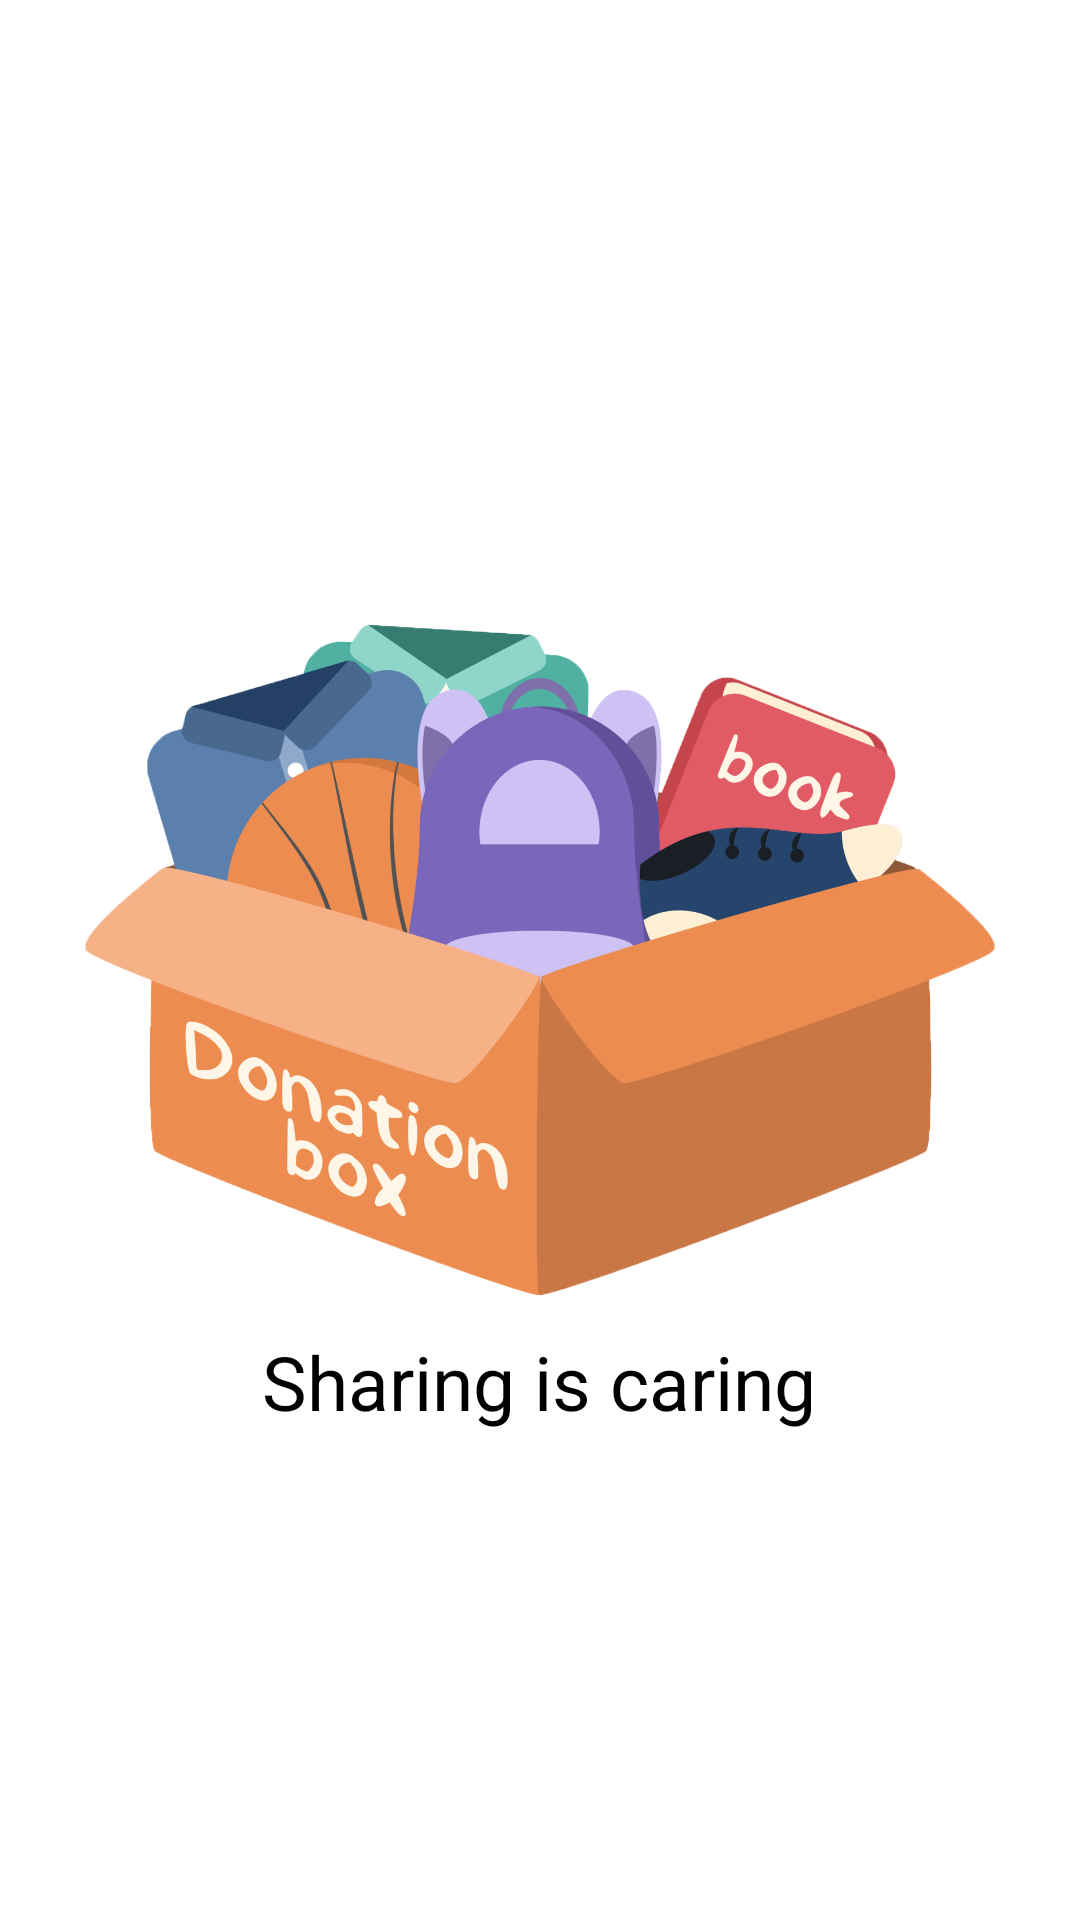

Write the Android layout XML for this screen, with the resource values it uses.
<!-- AndroidManifest.xml: application theme Theme.DonorHub -->
<!-- res/layout/splashscreen.xml -->
<?xml version="1.0" encoding="utf-8"?>
<androidx.constraintlayout.widget.ConstraintLayout xmlns:android="http://schemas.android.com/apk/res/android"
    xmlns:app="http://schemas.android.com/apk/res-auto"
    xmlns:tools="http://schemas.android.com/tools"
    android:layout_width="match_parent"
    android:layout_height="match_parent"
    tools:context=".common.SplashScreen"
    android:background="@color/white">

    <ImageView
        android:id="@+id/splash_image"
        android:layout_width="match_parent"
        android:layout_height="match_parent"
        android:src="@drawable/splash" />

    <TextView
        android:id="@+id/slogan"
        android:layout_width="wrap_content"
        android:layout_height="wrap_content"
        android:layout_marginBottom="145dp"
        android:text="@string/slogan"
        android:textSize="25sp"
        android:textColor="@color/black"
        app:layout_constraintBottom_toBottomOf="@+id/splash_image"
        app:layout_constraintEnd_toEndOf="parent"
        app:layout_constraintHorizontal_bias="0.498"
        app:layout_constraintStart_toStartOf="parent"
        app:layout_constraintTop_toTopOf="parent"
        app:layout_constraintVertical_bias="0.962" />



</androidx.constraintlayout.widget.ConstraintLayout>
<!-- resources referenced by this layout -->
<resources>
  <!-- drawable splash: png bitmap (drawable-hdpi, 374179 bytes) -->
  <string name="slogan">Sharing is caring</string>
  <style name="Theme.DonorHub" parent="Theme.MaterialComponents.DayNight.NoActionBar">
          
          <item name="colorPrimary">@color/purple_500</item>
          <item name="colorPrimaryVariant">@color/purple_700</item>
          <item name="colorOnPrimary">@color/white</item>
          
          <item name="colorSecondary">@color/teal_200</item>
          <item name="colorSecondaryVariant">@color/teal_700</item>
          <item name="colorOnSecondary">@color/black</item>
          
          <item name="android:statusBarColor">?attr/colorPrimaryVariant</item>
          
      </style>
  <!-- not gathered from this repository: default colours our renderer supplied (Android Studio template values) -->
  <color name="purple_500">#FF6200EE</color>
  <color name="purple_700">#FF3700B3</color>
  <color name="teal_200">#FF03DAC5</color>
  <color name="teal_700">#FF018786</color>
  <color name="black">#FF000000</color>
  <color name="white">#FFFFFFFF</color>
</resources>
